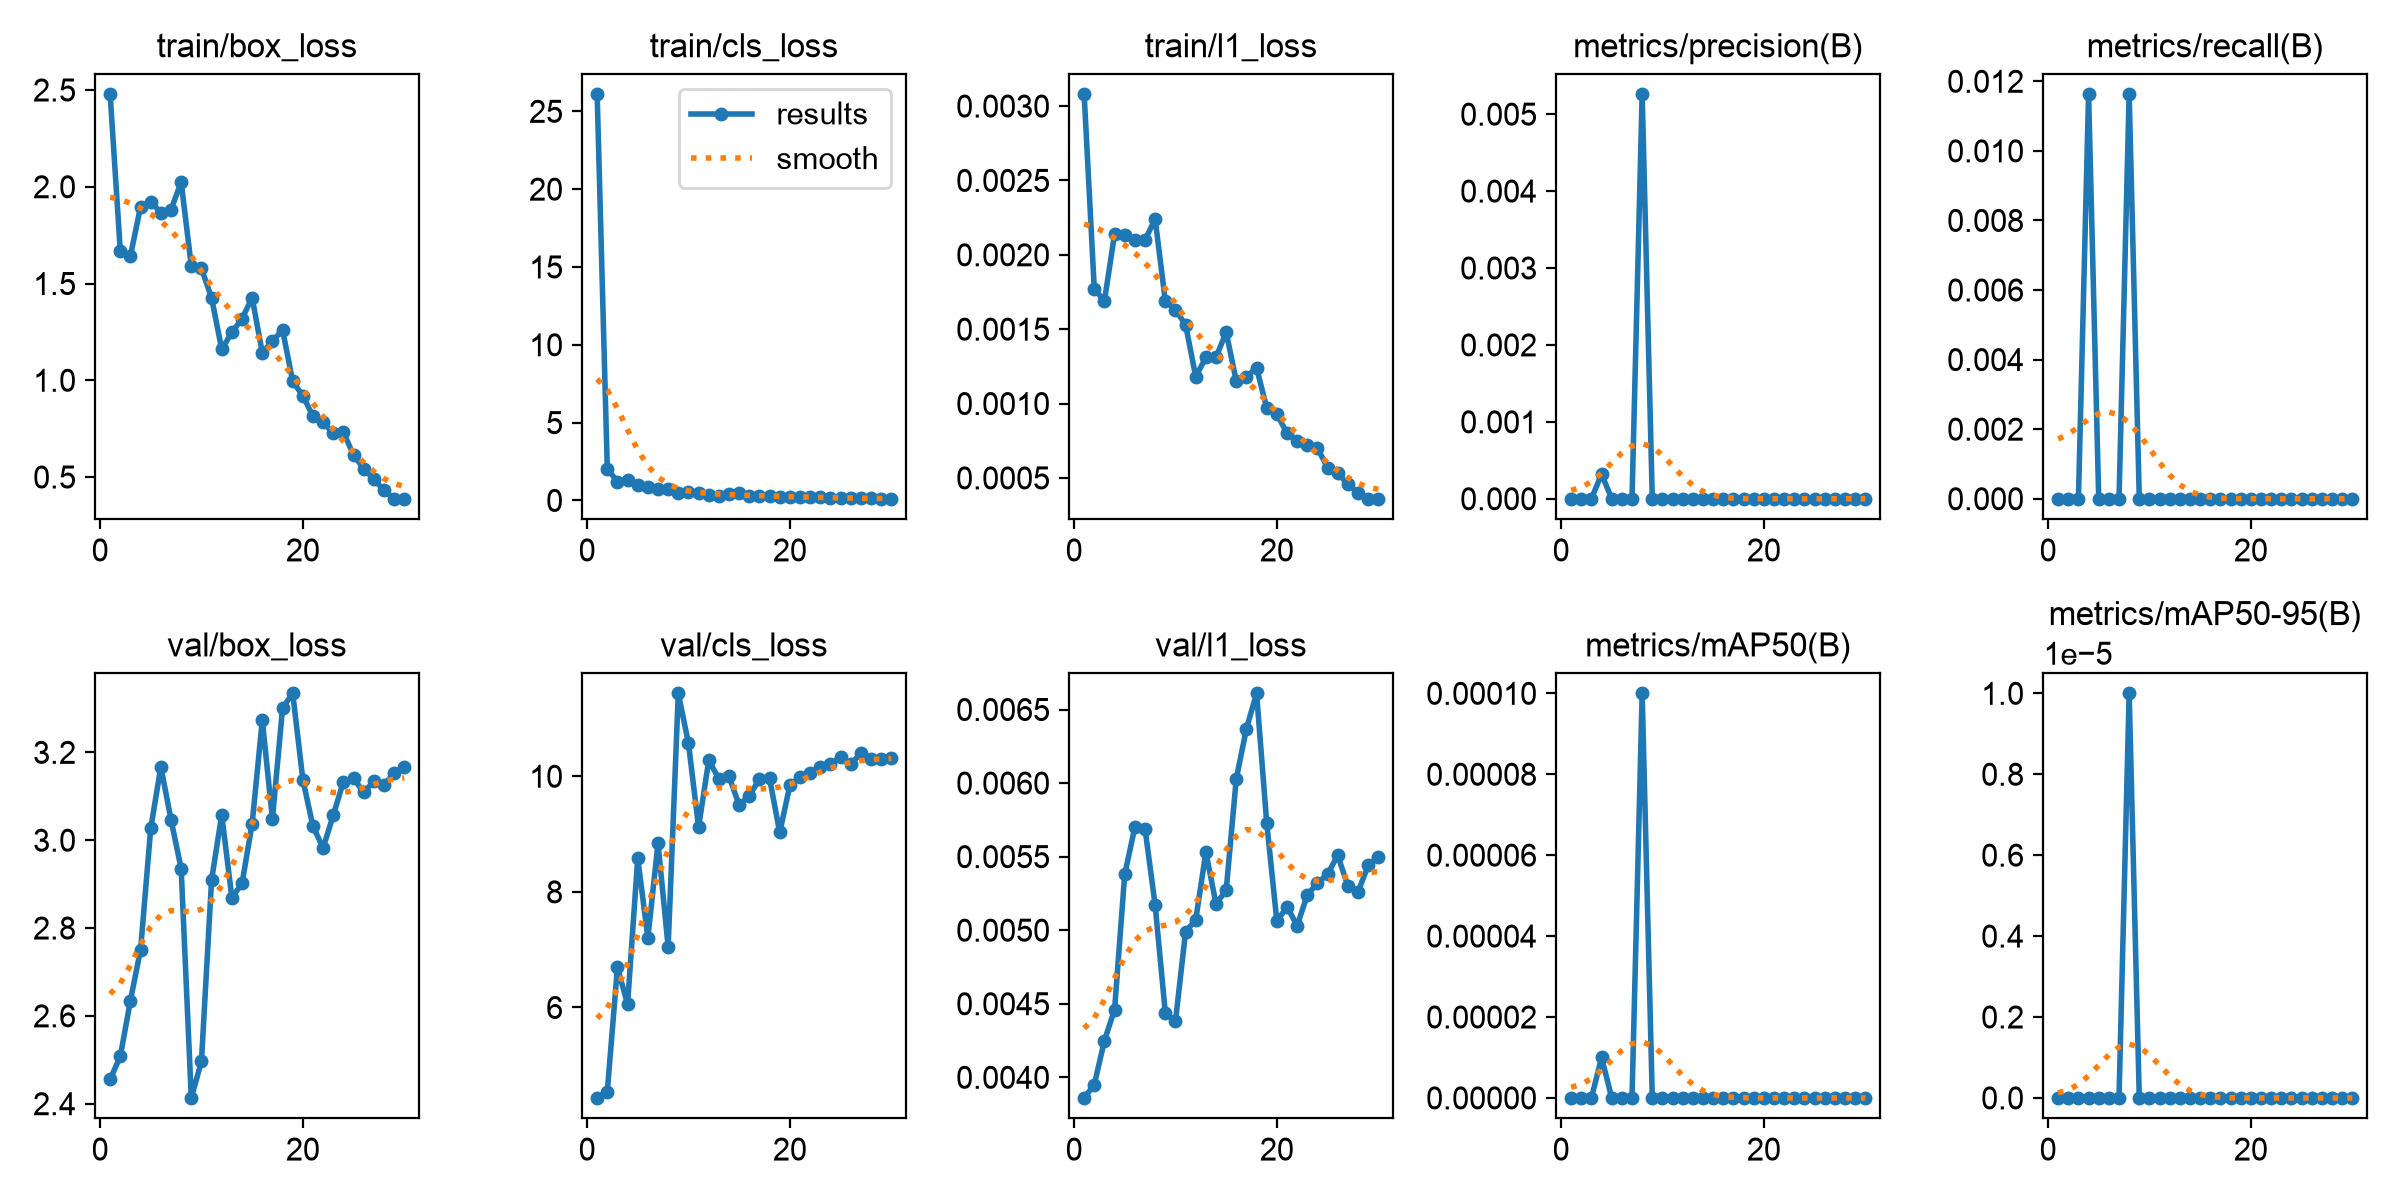

Source data for this figure (header and first rows):
epoch, time, train/box_loss, train/cls_loss, train/l1_loss, metrics/precision(B), metrics/recall(B), metrics/mAP50(B), metrics/mAP50-95(B), val/box_loss, val/cls_loss, val/l1_loss, lr/pg0, lr/pg1, lr/pg2
1, 8.451, 2.478, 26.1, 0.00308, 0, 0, 0, 0, 2.456, 4.436, 0.00386, 0.003246, 0.003246, 0.07079
2, 17.04, 1.669, 2.025, 0.00177, 0, 0, 0, 0, 2.508, 4.546, 0.00395, 0.006362, 0.006362, 0.04057
3, 25.61, 1.643, 1.214, 0.00169, 0, 0, 0, 0, 2.635, 6.694, 0.00425, 0.009258, 0.009258, 0.01014
4, 34.18, 1.898, 1.328, 0.00214, 0.00032, 0.01163, 1e-05, 0, 2.751, 6.056, 0.00446, 0.00901, 0.00901, 0.00901
5, 42.57, 1.922, 1.011, 0.00213, 0, 0, 0, 0, 3.027, 8.58, 0.00538, 0.00868, 0.00868, 0.00868
6, 51.15, 1.866, 0.8764, 0.0021, 0, 0, 0, 0, 3.167, 7.205, 0.0057, 0.00835, 0.00835, 0.00835
7, 59.67, 1.881, 0.7485, 0.0021, 0, 0, 0, 0, 3.047, 8.839, 0.00569, 0.00802, 0.00802, 0.00802
8, 68.22, 2.024, 0.7165, 0.00224, 0.00526, 0.01163, 0.0001, 1e-05, 2.935, 7.05, 0.00517, 0.00769, 0.00769, 0.00769
9, 76.73, 1.591, 0.4624, 0.00169, 0, 0, 0, 0, 2.413, 11.43, 0.00444, 0.00736, 0.00736, 0.00736
10, 85.34, 1.578, 0.5734, 0.00163, 0, 0, 0, 0, 2.496, 10.57, 0.00438, 0.00703, 0.00703, 0.00703
11, 93.86, 1.425, 0.4864, 0.00153, 0, 0, 0, 0, 2.909, 9.119, 0.00499, 0.0067, 0.0067, 0.0067
12, 102.5, 1.16, 0.3414, 0.00118, 0, 0, 0, 0, 3.058, 10.27, 0.00507, 0.00637, 0.00637, 0.00637
13, 111, 1.247, 0.303, 0.00131, 0, 0, 0, 0, 2.869, 9.96, 0.00553, 0.00604, 0.00604, 0.00604
14, 119.5, 1.318, 0.3862, 0.00131, 0, 0, 0, 0, 2.901, 9.997, 0.00518, 0.00571, 0.00571, 0.00571
15, 128.2, 1.427, 0.4493, 0.00148, 0, 0, 0, 0, 3.038, 9.501, 0.00527, 0.00538, 0.00538, 0.00538
16, 136.9, 1.142, 0.2811, 0.00115, 0, 0, 0, 0, 3.273, 9.665, 0.00603, 0.00505, 0.00505, 0.00505
17, 145.6, 1.203, 0.2976, 0.00118, 0, 0, 0, 0, 3.048, 9.948, 0.00637, 0.00472, 0.00472, 0.00472
18, 154.3, 1.26, 0.298, 0.00124, 0, 0, 0, 0, 3.301, 9.963, 0.00661, 0.00439, 0.00439, 0.00439
19, 163, 0.9942, 0.2437, 0.00097, 0, 0, 0, 0, 3.334, 9.028, 0.00573, 0.00406, 0.00406, 0.00406
20, 171.4, 0.9202, 0.247, 0.00093, 0, 0, 0, 0, 3.137, 9.842, 0.00506, 0.00373, 0.00373, 0.00373
21, 179.9, 0.8133, 0.2129, 0.0008, 0, 0, 0, 0, 3.031, 9.99, 0.00516, 0.0034, 0.0034, 0.0034
22, 188.3, 0.7827, 0.1962, 0.00075, 0, 0, 0, 0, 2.982, 10.05, 0.00503, 0.00307, 0.00307, 0.00307
23, 197, 0.7263, 0.197, 0.00072, 0, 0, 0, 0, 3.057, 10.15, 0.00524, 0.00274, 0.00274, 0.00274
24, 205.4, 0.7307, 0.1888, 0.0007, 0, 0, 0, 0, 3.133, 10.22, 0.00532, 0.00241, 0.00241, 0.00241
25, 214, 0.6137, 0.164, 0.00057, 0, 0, 0, 0, 3.141, 10.33, 0.00538, 0.00208, 0.00208, 0.00208
26, 222.5, 0.5433, 0.1484, 0.00053, 0, 0, 0, 0, 3.109, 10.21, 0.00551, 0.00175, 0.00175, 0.00175
27, 231, 0.4885, 0.1332, 0.00046, 0, 0, 0, 0, 3.134, 10.4, 0.0053, 0.00142, 0.00142, 0.00142
28, 239.5, 0.4319, 0.1282, 0.0004, 0, 0, 0, 0, 3.127, 10.29, 0.00526, 0.00109, 0.00109, 0.00109
29, 248.1, 0.3878, 0.1099, 0.00036, 0, 0, 0, 0, 3.152, 10.31, 0.00544, 0.00076, 0.00076, 0.00076
30, 257, 0.3884, 0.1092, 0.00036, 0, 0, 0, 0, 3.167, 10.32, 0.0055, 0.00043, 0.00043, 0.00043
